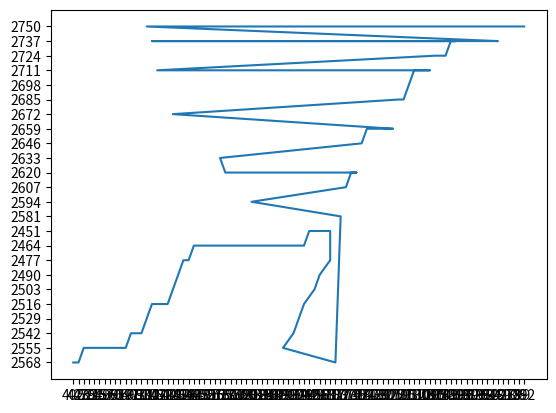

This chart was generated by the following Python code:
import matplotlib.pyplot as plt

if __name__ == '__main__':
    sample_normal = "353,2607,349;367,2607,376;388,2620,418;416,2620,442;500,2620,493;584,2620,547;675,2620,592;724,2620,643;780,2620,694;822,2620,742;850,2633,793;885,2633,844;934,2633,895;983,2633,946;1060,2633,1006;1144,2633,1063;1235,2633,1093;1284,2633,1144;1312,2633,1210;1326,2633,1243;1333,2633,1354;1354,2633,1408;1375,2646,1450;1452,2659,1492;1473,2672,1543;1480,2672,1954;1487,2672,2050;1494,2672,2233;1501,2672,2245;1515,2672,2293;1515,2659,2347;1522,2659,2554;1529,2659,2722;1543,2659,2773;1550,2659,2794;1564,2659,2842;1578,2659,2893;1592,2659,2944;1599,2659,2992;1606,2659,3043;1613,2659,3100;1620,2659,3178;1634,2659,3220;1648,2659,3244;1669,2659,3301;1676,2646,3445;1690,2646,3490;1718,2633,3547;1732,2633,3592;1739,2633,3646;1732,2633,4930;1725,2633,4981;1718,2620,6466;1704,2620,6562;1704,2607,6598;1697,2607,7237"
    sample_normal = "269,2555,460;276,2555,724;304,2555,814;332,2555,826;367,2555,844;479,2581,901;542,2581,916;612,2581,943;717,2581,991;759,2581,1018;815,2581,1078;836,2581,1087;850,2581,1129;864,2581,1135;871,2581,1153;892,2581,1204;906,2581,1252;920,2581,1273;948,2581,1330;962,2581,1345;983,2581,1369;1004,2581,1417;1025,2581,1423;1060,2581,1441;1123,2581,1495;1200,2581,1543;1277,2581,1600;1340,2581,1639;1361,2581,1660;1375,2581,1681;1382,2581,1720;1389,2581,1729;1403,2581,1753;1410,2581,1798;1417,2581,1804;1424,2581,1840;1431,2581,1849;1445,2581,1873;1459,2581,1915;1480,2581,1921;1494,2581,1945;1515,2581,1993;1529,2581,1996;1543,2581,2017;1585,2581,2065;1599,2581,2089;1627,2594,2140;1648,2594,2161;1690,2594,2212;1711,2594,2233;1732,2594,2257;1746,2594,2296;1753,2594,2305;1767,2594,2329;1774,2594,2374;1781,2594,2470;1788,2594,2497;1795,2594,2569;1802,2594,2593;1830,2607,2641;1844,2620,2665;1879,2620,2728;1914,2620,2764;1921,2620,2785;1928,2620,2836;1935,2620,2857;1949,2620,2881;1963,2633,2905;1977,2633,2929;1998,2633,2953;2019,2633,2977;2040,2633,3001;2054,2633,3025;2068,2633,3049;2075,2633,3076;2082,2633,3172;2075,2633,4516;2068,2633,4540;2061,2620,4564;2047,2620,4588;2040,2607,4612;2033,2594,4642;2026,2594,4705;2012,2594,4714;2005,2581,4732;1991,2568,4783;1984,2568,4801;1977,2568,4852;1970,2568,4900;1963,2555,4924;1956,2555,4945;1942,2555,4969;1928,2542,4999;1914,2529,5017;1900,2529,5044;1893,2516,5071;1879,2516,5116;1872,2516,5161;1865,2503,5209;1851,2503,5257;1844,2490,5284;1823,2490,5338;1816,2490,5395;1809,2490,5452;1802,2490,5530;1788,2477,5575;1774,2477,5620;1767,2477,5650;1760,2477,5710;1746,2477,5767;1732,2464,5788;1711,2464,5848;1690,2464,5881;1683,2464,5905;1676,2464,5956;1669,2464,6049;1655,2464,6097;1648,2464,6136;1634,2464,6145;1620,2464,6184;1613,2464,6193;1606,2464,6226;1599,2464,6244;1585,2464,6268;1578,2464,6304;1571,2464,6313;1557,2464,6349;1543,2464,6388;1522,2464,6412;1487,2477,6433;1466,2477,6469;1445,2490,6484;1431,2490,6505;1417,2490,6550;1403,2490,6553;1389,2490,6598;1361,2490,6634;1347,2503,6652;1333,2503,6673;1326,2503,6709;1319,2503,6724;1305,2503,6748;1298,2503,6781;1291,2516,6940;1284,2516,7639;1291,2516,8719;1298,2516,8812;1305,2516,8980;1312,2516,9073;1319,2516,9241;1326,2516,9265;1319,2516,11146;1312,2516,11593"
    sample_normal = "304,2438,3250;304,2425,3325;311,2412,3349;311,2386,3373;311,2373,3394;311,2360,3418;311,2334,3442;311,2308,3466;311,2282,3490;311,2256,3514;311,2230,3538;311,2191,3562;311,2178,3589;311,2165,3610;311,2139,3634;318,2113,3658;325,2113,3685;325,2087,3706;325,2074,3730;325,2061,3754;332,2048,3775;332,2035,3802;339,2022,3826;339,1996,3874;346,1996,3898;346,1983,3928;346,1970,3949;353,1957,3988;353,1944,4018;360,1931,4066;360,1918,4117;360,1905,4186;360,1892,4306;360,1879,4474;360,1866,4522;360,1853,4594;360,1840,4642;360,1827,4738;360,1814,4762;360,1801,4858;360,1788,4906;367,1775,4954;367,1762,5026;367,1749,5098;367,1736,5146;374,1723,5170;381,1723,5197;381,1710,5242;381,1697,5338;388,1697,5434;388,1684,5458;395,1684,5578;402,1684,5629;409,1671,5653;423,1671,5677;430,1671,5698;437,1671,5722;451,1671,5746;458,1671,5770;472,1671,5794;479,1671,5818;500,1671,5842;514,1671,5866;528,1671,5890;542,1671,5914;556,1671,5938;570,1671,5965;598,1671,5986;619,1671,6010;640,1671,6034;661,1671,6058;682,1671,6082;703,1671,6106;724,1671,6130;752,1671,6154;773,1671,6178;794,1671,6202;815,1684,6226;850,1684,6253;871,1684,6274;899,1697,6298;920,1697,6322;948,1697,6346;976,1710,6370;1011,1710,6394;1039,1710,6418;1060,1723,6442;1088,1723,6466;1130,1723,6490;1151,1736,6514;1179,1736,6538;1200,1736,6565;1228,1749,6586;1249,1749,6610;1270,1749,6634;1284,1749,6658;1305,1762,6682;1319,1762,6706;1340,1762,6730;1354,1762,6757;1382,1762,6778;1403,1762,6802;1417,1762,6826;1431,1762,6853;1452,1762,6874;1466,1762,6898;1480,1762,6922;1494,1762,6946;1501,1762,6970;1508,1762,6994;1522,1775,7018;1529,1775,7090;1536,1775,7138;1543,1775,7930;1550,1788,8002;1557,1788,8026;1564,1788,8053;1571,1788,8077;1578,1788,8098;1585,1788,8137;1585,1801,8152;1592,1801,8170;1599,1801,8194;1606,1801,8218;1613,1801,8242;1620,1814,8266;1627,1814,8314;1634,1827,8365;1641,1827,8386;1648,1827,8479"
    sample_normal = "402,2568,40;423,2568,61;479,2555,109;521,2555,133;535,2555,154;549,2555,178;556,2555,265;570,2555,442;591,2555,466;619,2555,490;640,2555,541;696,2542,574;710,2542,586;731,2542,631;934,2529,760;1004,2516,832;1081,2516,880;1144,2516,904;1214,2516,964;1242,2503,985;1284,2490,1003;1326,2477,1024;1361,2477,1042;1403,2464,1093;1452,2464,1111;1487,2464,1123;1536,2464,1138;1578,2464,1162;1613,2464,1186;1655,2464,1228;1690,2464,1249;1732,2464,1267;1760,2464,1306;1788,2464,1312;1802,2464,1330;1816,2464,1375;1830,2464,1384;1844,2464,1405;1865,2464,1429;1879,2464,1450;1893,2464,1477;1907,2464,1504;1914,2464,1519;1928,2464,1546;1942,2464,1573;1949,2451,1600;1956,2451,1645;1963,2451,1675;1970,2451,1690;1970,2451,2008;1977,2451,2362;1977,2477,2410;1963,2490,2434;1956,2503,2455;1942,2516,2485;1914,2542,2506;1893,2555,2530;1872,2568,2554;1837,2581,2578;1802,2594,2632;1774,2607,2638;1739,2620,2650;1718,2620,2674;1690,2620,2701;1655,2620,2722;1613,2633,2779;1571,2646,2788;1522,2659,2797;1473,2659,2818;1431,2659,2842;1382,2659,2863;1305,2659,2917;1270,2659,2938;1242,2672,2962;1221,2685,2986;1193,2685,3007;1151,2698,3061;1130,2711,3082;1123,2711,3106;1109,2711,3130;1095,2711,3154;1081,2711,3190;1074,2724,3202;1053,2724,3226;1046,2724,3250;1039,2737,3274;1018,2737,3298;1004,2737,3337;997,2737,3346;990,2737,3370;983,2737,4042;976,2737,4066;969,2737,4111;962,2737,4282;948,2737,4333;941,2737,4474;934,2750,4597;927,2750,4645;913,2750,5098;906,2750,5626;899,2750,6226;892,2750,6946"

    sample_cheat = "437,2347,28;437,2347,91;437,2347,2431;444,2347,2452;458,2347,2494;465,2347,2512;479,2347,2551;486,2347,2563;500,2347,2587;507,2347,2611;514,2347,2638;528,2360,2662;535,2360,2704;549,2360,2716;556,2360,2743;570,2360,2764;577,2373,2788;584,2373,2815;598,2373,2839;605,2373,2866;612,2373,2890;619,2373,2923;626,2373,2941;633,2373,2974;640,2373,2998;647,2373,3025;654,2373,3049;661,2373,3076;668,2373,3100;668,2373,3130;675,2373,3151;675,2373,3178;682,2373,3202;682,2373,3226;689,2373,3253;689,2373,3286;696,2373,3301;696,2373,3331;696,2373,3352;703,2386,3379;703,2386,3403;703,2386,3427;710,2386,3457;710,2386,3493;717,2386,3505;717,2386,3529;717,2386,3556;724,2386,3577;724,2386,3607;731,2386,3628;731,2386,3661;738,2386,3679;738,2386,3709;745,2386,3730;745,2386,3754;752,2386,3784;759,2386,3811;766,2399,3832;766,2399,3856;773,2399,3880;780,2399,3907;780,2399,3931;794,2399,3958;794,2399,3988;801,2399,4015;808,2399,4033;815,2399,4057;815,2399,4084;829,2386,4108;829,2386,4132;836,2386,4156;843,2386,4186;850,2386,4213;857,2386,4243;871,2386,4261;885,2386,4288;885,2386,4312;899,2386,4336;913,2373,4363;920,2373,4390;934,2373,4414;941,2373,4441;948,2373,4465;955,2373,4492;969,2373,4516;976,2360,4540;983,2360,4567;990,2360,4606;1004,2360,4621;1011,2360,4642"
    sample_cheat = "437,2412,28;437,2412,91;437,2412,2431;444,2412,2452;458,2412,2494;465,2412,2512;479,2412,2551;486,2412,2563;500,2412,2587;507,2412,2611;514,2412,2638;528,2425,2662;535,2425,2704;549,2425,2716;556,2425,2743;570,2425,2764;577,2438,2791;584,2438,2815;598,2438,2842;605,2438,2866;612,2438,2890;619,2438,2923;626,2438,2944;633,2438,2974;640,2438,2998;647,2438,3025;654,2438,3049;661,2438,3076;668,2438,3100;668,2438,3133;675,2438,3151;675,2438,3178;682,2438,3202;682,2438,3226;689,2438,3253;689,2438,3286;696,2438,3304;696,2438,3331;696,2438,3352;703,2451,3379;703,2451,3403;703,2451,3427;710,2451,3460;710,2451,3493;717,2451,3505;717,2451,3529;717,2451,3556;724,2451,3577;724,2451,3607;731,2451,3628;731,2451,3661;738,2451,3679;738,2451,3709;745,2451,3730;745,2451,3757;752,2451,3784;759,2451,3811;766,2464,3832;766,2464,3856;773,2464,3883;780,2464,3907;780,2464,3931;794,2464,3958;794,2464,3988;801,2464,4015;808,2464,4033;815,2464,4057;815,2464,4084;829,2451,4108;829,2451,4132;836,2451,4159;843,2451,4189;850,2451,4213;857,2451,4243;871,2451,4264;885,2451,4288;885,2451,4315;899,2451,4339;913,2438,4366;920,2438,4393;934,2438,4417;941,2438,4444;948,2438,4471;955,2438,4495;969,2438,4519;976,2425,4543;983,2425,4570;990,2425,4612;1004,2425,4624;1011,2425,4648;1018,2425,4678;1032,2425,4705;1032,2412,4732;1039,2412,4774;1046,2412,4786;1053,2412,4810;1060,2412,4834;1067,2412,4861;1067,2412,4885;1074,2399,4912;1074,2399,4942;1081,2399,4960;1081,2399,4990;1088,2399,5011;1088,2399,5035;1095,2399,5062;1095,2399,5086;1102,2399,5116;1102,2399,5149;1109,2399,5167;1116,2399,5194;1116,2399,5218;1123,2399,5245;1130,2399,5269;1130,2399,5296;1137,2386,5320;1144,2386,5353;1151,2386,5371;1158,2386,5395;1165,2386,5422;1172,2386,5446;1179,2386,5473;1193,2386,5512;1200,2386,5524;1207,2373,5554;1214,2373,5575;1228,2373,5602;1235,2373,5626;1242,2373,5653;1256,2373,5677;1263,2373,5701;1270,2360,5734;1277,2360,5755;1291,2360,5779;1298,2360,5803;1305,2360,5830;1319,2360,5854;1319,2360,5887;1326,2360,5905;1333,2360,5932;1347,2360,5959;1354,2360,5983;1354,2360,6010;1361,2360,6043;1368,2360,6058;1375,2360,6085;1375,2360,6109;1382,2360,6136;1389,2360,6160;1389,2360,6187;1403,2347,6214;1403,2347,6235;1410,2347,6265;1417,2347,6289;1417,2347,6313;1424,2347,6337;1431,2347,6364;1438,2347,6391;1445,2347,6415;1445,2347,6448;1452,2347,6472;1459,2347,6490;1459,2347,6526;1466,2347,6541;1473,2347,6565;1480,2347,6595;1480,2347,6625;1487,2347,6643;1487,2347,6667;1494,2347,6691;1501,2347,6718;1501,2347,6742;1508,2347,6769;1515,2347,6796;1515,2347,6817;1522,2347,6844;1529,2347,6868;1529,2347,6892;1536,2347,6919;1543,2347,6943;1550,2347,6970;1550,2360,7000;1557,2360,7018;1564,2360,7048;1571,2360,7069;1578,2360,7093;1578,2360,7126;1585,2360,7150;1592,2373,7177;1599,2373,7207;1606,2373,7225;1613,2373,7252;1620,2386,7276;1641,2386,7303"
    sample_cheat = "437,2373,22;437,2373,85;437,2373,2425;444,2373,2446;458,2373,2488;465,2373,2506;479,2373,2545;486,2373,2560;500,2373,2581;507,2373,2608;514,2373,2635;528,2386,2662;535,2386,2701;549,2386,2716;556,2386,2743;570,2386,2764;577,2399,2791;584,2399,2815;598,2399,2842;605,2399,2866;612,2399,2890;619,2399,2923;626,2399,2944;633,2399,2974;640,2399,2998;647,2399,3025;654,2399,3049;661,2399,3076;668,2399,3100;668,2399,3133;675,2399,3151;675,2399,3178;682,2399,3202;682,2399,3229;689,2399,3253;689,2399,3286;696,2399,3304;696,2399,3331;696,2399,3352;703,2412,3379;703,2412,3403;703,2412,3427;710,2412,3460;710,2412,3493;717,2412,3505;717,2412,3529;717,2412,3556;724,2412,3577;724,2412,3607;731,2412,3628;731,2412,3661;738,2412,3679;738,2412,3709;745,2412,3730;745,2412,3754;752,2412,3784;759,2412,3811;766,2425,3832;766,2425,3856;773,2425,3880;780,2425,3907;780,2425,3931;794,2425,3958;794,2425,3988;801,2425,4015;808,2425,4033;815,2425,4057;815,2425,4084;829,2412,4108;829,2412,4132;836,2412,4156;843,2412,4186;850,2412,4213;857,2412,4243;871,2412,4261;885,2412,4288;885,2412,4312;899,2412,4336;913,2399,4363;920,2399,4390;934,2399,4414;941,2399,4441;948,2399,4465;955,2399,4492;969,2399,4513;976,2386,4540;983,2386,4564;990,2386,4606;1004,2386,4618;1011,2386,4639;1018,2386,4666;1032,2386,4690;1032,2373,4720;1039,2373,4759;1046,2373,4771;1053,2373,4795;1060,2373,4822;1067,2373,4846;1067,2373,4870;1074,2360,4900;1074,2360,4927;1081,2360,4945;1081,2360,4975;1088,2360,4996;1088,2360,5020;1095,2360,5047;1095,2360,5071;1102,2360,5101;1102,2360,5134;1109,2360,5152;1116,2360,5179;1116,2360,5203;1123,2360,5230;1130,2360,5254;1130,2360,5281;1137,2347,5305;1144,2347,5338;1151,2347,5356;1158,2347,5380;1165,2347,5407;1172,2347,5431;1179,2347,5458;1193,2347,5497;1200,2347,5509;1207,2334,5539;1214,2334,5560;1228,2334,5584;1235,2334,5611;1242,2334,5635;1256,2334,5662;1263,2334,5689;1270,2321,5719;1277,2321,5740;1291,2321,5764;1298,2321,5788;1305,2321,5815;1319,2321,5839;1319,2321,5872;1326,2321,5890;1333,2321,5914;1347,2321,5941;1354,2321,5968;1354,2321,5992;1361,2321,6025;1368,2321,6043;1375,2321,6067;1375,2321,6094;1382,2321,6118;1389,2321,6145;1389,2321,6169;1403,2308,6199;1403,2308,6220;1410,2308,6247;1417,2308,6271;1417,2308,6295;1424,2308,6322;1431,2308,6346;1438,2308,6370;1445,2308,6397;1445,2308,6430;1452,2308,6451;1459,2308,6472;1459,2308,6505;1466,2308,6523;1473,2308,6547;1480,2308,6577;1480,2308,6607;1487,2308,6622"
    sample_cheat = "437,2334,22;437,2334,3481;437,2334,3511;444,2334,3526;444,2334,3553;451,2334,3583;458,2334,3610;465,2334,3637;465,2334,3664;472,2334,3688;472,2334,3715;479,2334,3739;479,2334,3763;486,2334,3790;486,2334,3826;493,2334,3841;493,2334,3871;500,2334,3892;500,2334,3922;507,2334,3946;507,2334,3973;514,2334,3997;514,2334,4027;514,2334,4048;521,2334,4075;521,2334,4102;528,2334,4126;528,2334,4150;535,2334,4180;535,2334,4204;535,2321,4231;542,2321,4258;542,2321,4282;542,2321,4309;549,2321,4333;549,2321,4357;549,2321,4387;556,2321,4414;556,2321,4438;556,2321,4462;563,2321,4489;563,2321,4513;563,2321,4537;570,2321,4561;570,2321,4591;570,2321,4615;577,2321,4639;577,2321,4663;577,2321,4693;584,2321,4717;584,2321,4744;584,2321,4768;591,2321,4792;591,2321,4819;591,2321,4846;598,2321,4873;598,2321,4897;598,2321,4924;598,2321,4951;605,2321,4972;605,2321,5026;605,2321,5056;612,2321,5101;612,2321,5149;612,2321,5200;619,2321,5224;619,2321,5272;619,2321,5302;626,2321,5347;626,2321,5374;626,2321,5404;633,2321,5428;633,2321,5458;640,2321,5485;640,2321,5512;640,2321,5536;647,2321,5563;647,2321,5587;647,2321,5611;654,2321,5641;654,2321,5665;654,2321,5692;661,2321,5716;661,2321,5743;668,2321,5767;668,2321,5803;675,2321,5827;675,2321,5866;682,2308,5881;682,2308,5908;689,2308,5929;689,2308,5959;696,2308,5983;696,2308,6013;703,2308,6034;710,2308,6061;710,2308,6085;710,2308,6115;717,2308,6139;724,2308,6160;724,2308,6187;731,2308,6211;738,2308,6238;738,2295,6268;745,2295,6292;745,2295,6319;752,2295,6346;752,2295,6367;759,2295,6397;759,2295,6418;766,2295,6454;766,2295,6475;773,2295,6502;773,2295,6523;780,2295,6553;780,2295,6574;780,2295,6604;787,2295,6628;787,2282,6661;787,2282,6679;794,2282,6703;794,2282,6730;794,2282,6754;801,2282,6781;801,2282,6802;808,2282,6832;808,2282,6856;808,2282,6883;815,2282,6907;815,2282,6934;815,2282,6958;822,2282,6985;822,2282,7009;822,2282,7036;829,2282,7060;829,2282,7087;829,2282,7111;836,2282,7138;836,2282,7162;843,2282,7186;843,2282,7213;843,2282,7249;850,2282,7267;850,2282,7294;850,2282,7318;857,2269,7342;857,2269,7369;857,2269,7396;864,2269,7417;864,2269,7447;864,2269,7474;871,2269,7498;871,2269,7525;871,2269,7552;878,2269,7576;878,2269,7603;885,2269,7627;885,2269,7654;892,2269,7678;892,2269,7705;899,2269,7729;899,2269,7756;906,2269,7780;906,2269,7804;906,2269,7834;913,2269,7858;913,2269,7894;920,2269,7906;920,2269,7936;927,2269,7960;927,2256,7987;934,2256,8011;941,2256,8035;941,2256,8065;948,2256,8089;955,2256,8116;955,2256,8140;962,2256,8167;962,2256,8191;969,2256,8215;969,2256,8242;976,2256,8269;976,2256,8293;976,2256,8320;983,2256,8344;983,2256,8371;990,2256,8395;997,2256,8419;997,2256,8443;997,2256,8479;1004,2256,8497;1004,2256,8521;1011,2256,8551;1011,2256,8575;1011,2256,8617;1018,2256,8629;1018,2256,8653;1025,2256,8680;1025,2256,8707;1032,2256,8734;1032,2256,8761;1039,2256,8785;1039,2256,8812;1046,2256,8833;1046,2256,8863;1053,2256,8887;1060,2256,8914;1060,2256,8941;1060,2256,8965;1067,2256,8986;1067,2256,9016;1074,2256,9037;1074,2256,9070;1074,2243,9091;1074,2243,9118;1081,2243,9142;1088,2243,9166;1088,2243,9193;1088,2243,9220;1088,2243,9244;1095,2243,9271;1095,2243,9295;1095,2243,9322;1102,2243,9349;1102,2243,9370;1102,2243,9400;1109,2243,9424;1109,2243,9451;1109,2243,9499;1116,2243,9526;1116,2243,9550;1116,2243,9577;1123,2243,9598;1123,2243,9628;1123,2243,9655;1130,2243,9679;1130,2243,9703;1130,2243,9727;1137,2243,9754;1137,2243,9778;1144,2243,9811;1144,2243,9832;1144,2243,9856;1151,2243,9883;1151,2243,9907;1151,2243,9934;1158,2243,9958;1158,2243,9982;1158,2243,10024;1165,2243,10039;1165,2243,10066;1165,2243,10090;1172,2243,10117;1172,2243,10141;1179,2243,10168;1179,2243,10192;1179,2243,10219;1186,2243,10243;1186,2243,10270;1193,2256,10294;1193,2256,10321;1200,2256,10345;1200,2256,10369;1207,2256,10393;1214,2256,10423;1214,2256,10450;1228,2256,10474;1228,2256,10498;1235,2256,10525;1235,2256,10546;1242,2256,10573;1249,2256,10600;1249,2256,10627;1256,2256,10651;1263,2256,10675;1263,2256,10705;1270,2256,10729;1277,2256,10756;1277,2256,10780;1284,2256,10807;1284,2269,10831;1291,2269,10858;1291,2269,10882;1298,2269,10909;1298,2269,10933;1305,2269,10957;1305,2269,10981;1305,2269,11011;1312,2269,11038;1312,2269,11062;1319,2269,11086;1319,2269,11113;1319,2282,11137;1326,2282,11158;1326,2282,11188;1326,2282,11212;1333,2282,11245;1333,2282,11263;1333,2282,11293;1340,2282,11317"

    lst_sample = [i.split(",") for i in sample_normal.split(";")]
    lst_x = [i[0] for i in lst_sample]
    lst_y = [i[1] for i in lst_sample]
    plt.plot(lst_x, lst_y)#,"."
    plt.show()
    print()
